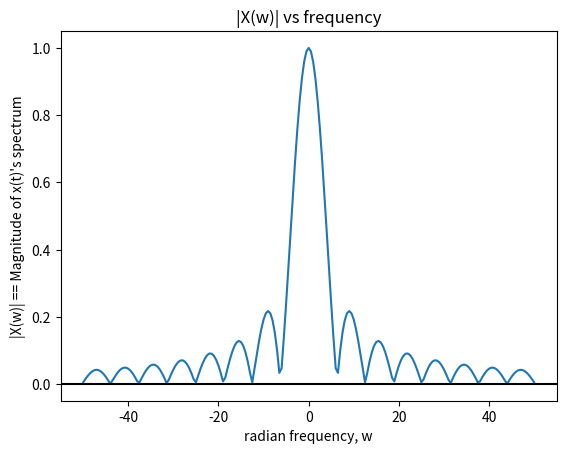
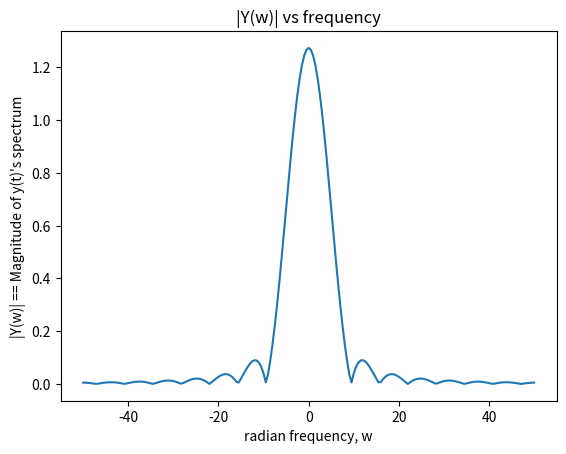
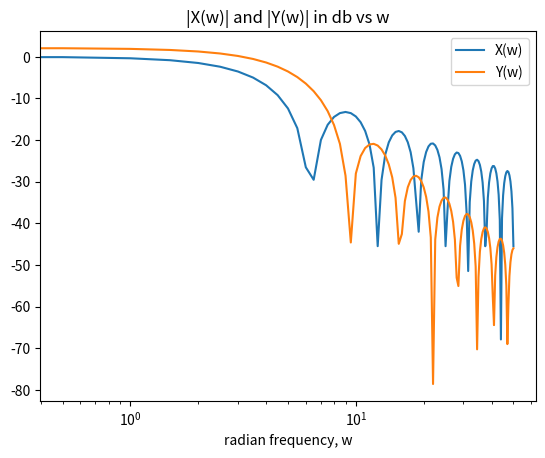

Recreate these plots in Python, in order.
# Quick note: had to change vscode's interpreter to use the virtual environment's python binary instead of the system's python binary.
# It can therefore resolve the imports from the local venv!
import numpy as np
import matplotlib.pyplot as plt
from math import pi

# 6B -- Plotting |X(w)|
w = np.linspace(-50,50, 201)
x_w = np.sinc((w)/(2*pi))
for i in range(len(x_w)):
    x_w[i] = abs(x_w[i])

# Setup plot for figure 1.
plt.figure(1)
plt.plot(w, x_w)
plt.axhline(0, color='black')
# plt.axvline(2*pi, color='black')
plt.xlabel("radian frequency, w")
plt.ylabel("|X(w)| == Magnitude of x(t)'s spectrum")
plt.title("|X(w)| vs frequency")
# plt.show()

# 6C -- Plotting |Y(w)|
y_w = np.sinc((w-pi)/(2*pi)) + np.sinc((w+pi)/(2*pi))
for i in range(len(y_w)):
    y_w[i] = abs(y_w[i])

# Setup plot for figure 2.
plt.figure(2)
plt.plot(w, y_w)
plt.xlabel("radian frequency, w")
plt.ylabel("|Y(w)| == Magnitude of y(t)'s spectrum")
plt.title("|Y(w)| vs frequency")

# Now plot the magnitude of each of these in db.
x_w_db = 20*np.log10(x_w)
y_w_db = 20*np.log10(y_w)
plt.figure(3)
# plt.plot(w, x_w, label="X(w)")
# plt.plot(w, y_w_db, label="Y(w)")
# Plotting the log of the magnitudes, therefore plot against log10 of the x-axis (semilog).
plt.semilogx(w, x_w_db, label="X(w)")
plt.semilogx(w, y_w_db, label="Y(w)")
plt.legend()
plt.xlabel("radian frequency, w")
plt.title("|X(w)| and |Y(w)| in db vs w")

plt.show()

# # Now, use python to compute the Fourier Transforms of each of these manually, as opposed to by hand.
# # Plot the resulting spectrums. THEN, plot their magnitude in dB to observe which actually has higher frequencies.
# t = np.linspace(-50,50,1001)
# x_t = np.heaviside(t+0.5, 0.5) - np.heaviside(t-0.5, 0.5)
# plt.figure(3)
# plt.plot(t, x_t)
# plt.xlabel("time t")
# plt.ylabel("x(t)")
# plt.title("x(t) vs t")
# plt.xlim(-3,3)

# y_t = (1+np.cos(pi*t))*x_t
# plt.figure(4)
# plt.plot(t, y_t)
# plt.xlabel("time t")
# plt.ylabel("y(t)")
# plt.title("y(t) vs t")
# plt.xlim(-3,3)

# # Now, take the fourier transform of each of these signals and plot their spectrums.
# x_f = np.fft.fft(x_t)
# y_f = np.fft.fft(y_t)

# f = np.linspace(-100,100, 1001)
# for i in range(len(x_w)):
#     x_w[i] = abs(x_w[i])

# # Setup plot for next figure.
# plt.figure(5)
# plt.plot(f, x_f)
# plt.xlabel("frequency f")
# plt.ylabel("|X(f)| == Magnitude of x(t)'s spectrum")
# plt.title("|X(f)| vs frequency")

# # Setup plot for next figure.
# plt.figure(6)
# plt.plot(f, y_f)
# plt.xlabel("frequency f")
# plt.ylabel("|Y(f)| == Magnitude of y(t)'s spectrum")
# plt.title("|Y(f)| vs frequency")

# plt.show()
# plt.close('all')